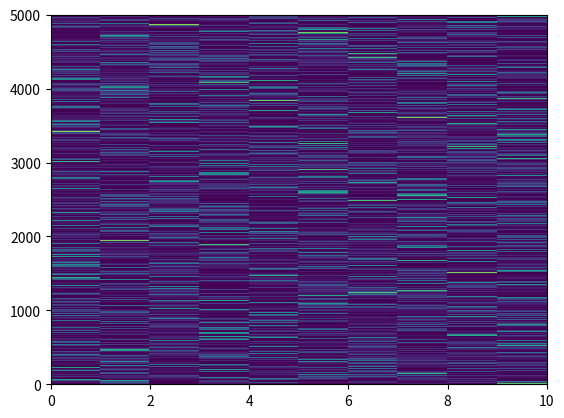

This chart was generated by the following Python code:
import numpy as np
import matplotlib.pyplot as plt

a = np.random.normal(0.0,0.5,size=(5000,10))**2
a = a/np.sum(a,axis=1)[:,None]  # Normalize

plt.pcolor(a)